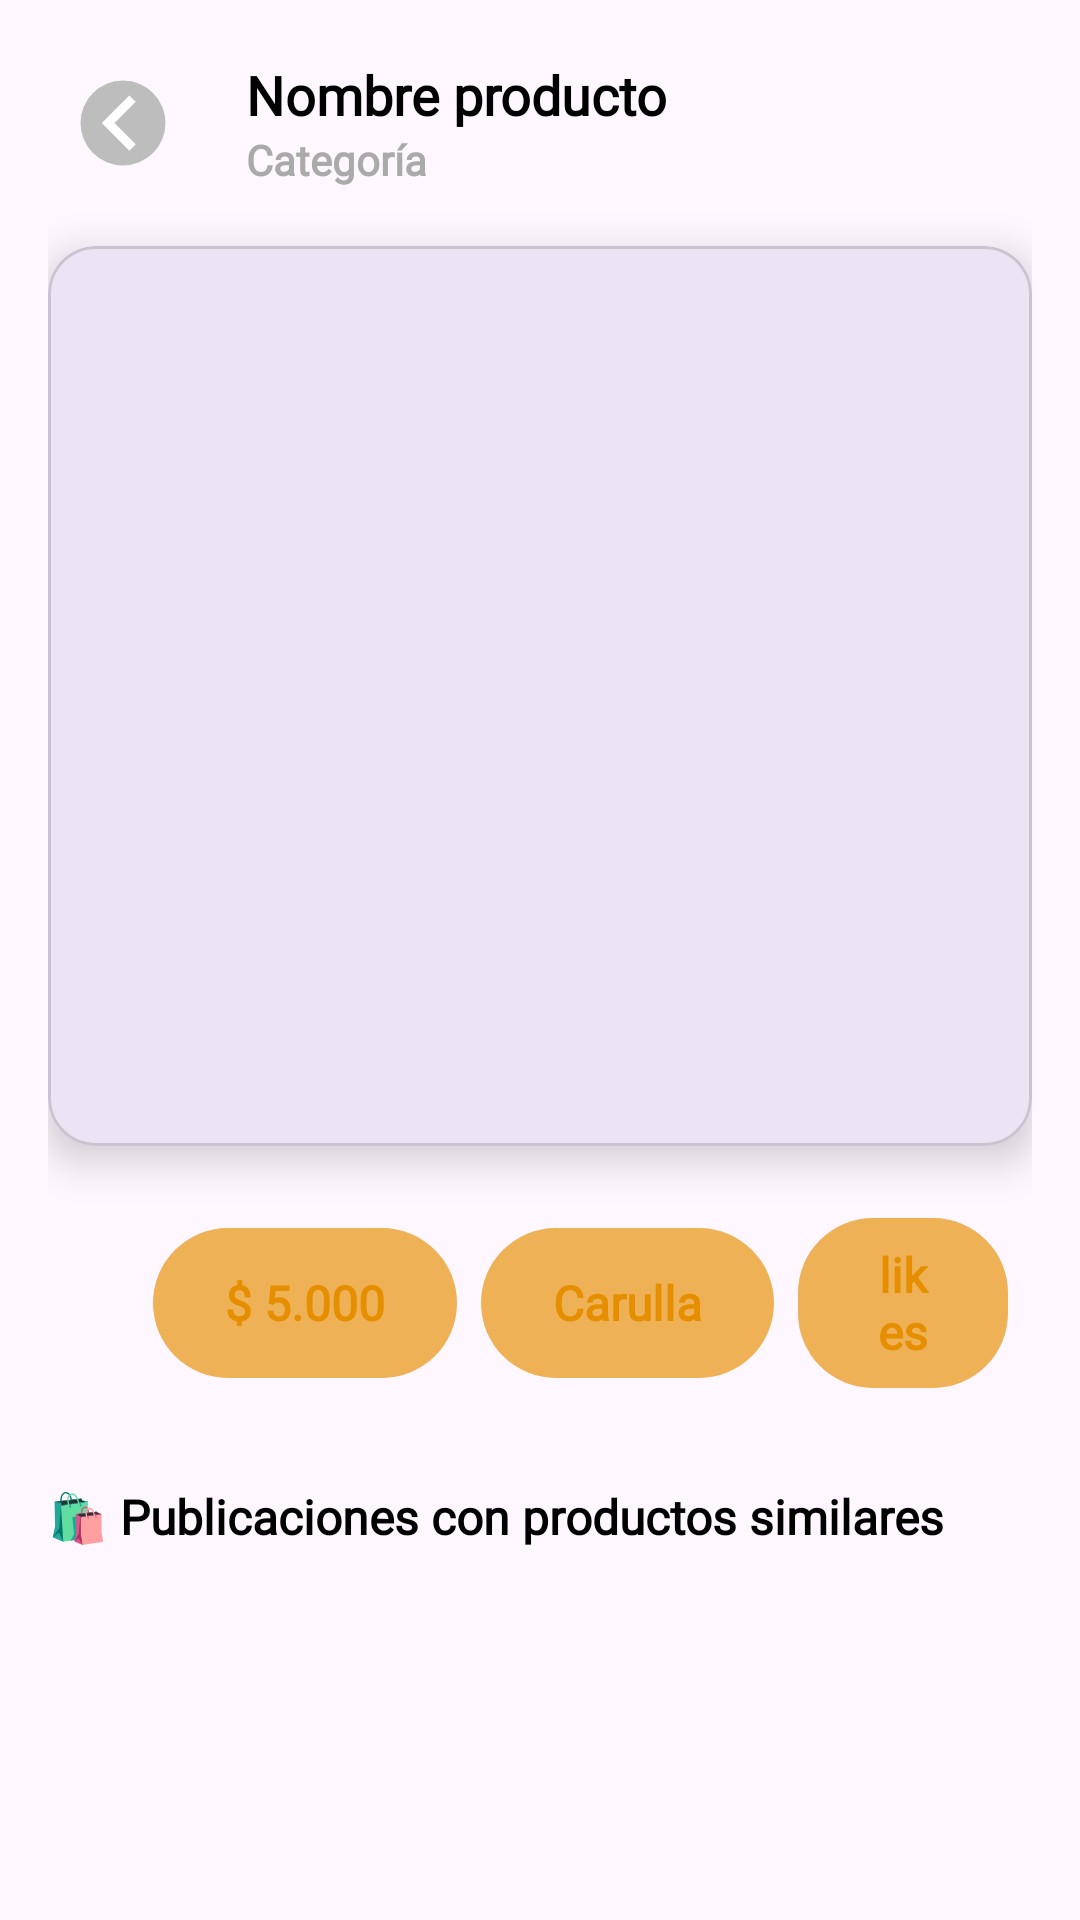

The Android layout XML behind this screen, and the referenced resources:
<!-- AndroidManifest.xml: application theme Theme.BestSellerFrontend -->
<!-- res/layout/actividad_vista_detalles_producto.xml -->
<?xml version="1.0" encoding="utf-8"?>
<androidx.core.widget.NestedScrollView
    xmlns:android="http://schemas.android.com/apk/res/android"
    xmlns:app="http://schemas.android.com/apk/res-auto"
    android:layout_width="match_parent"
    android:layout_height="match_parent"
    android:fillViewport="true">

    <LinearLayout
        android:layout_width="match_parent"
        android:layout_height="wrap_content"
        android:orientation="vertical"
        android:padding="16dp">

        
        <LinearLayout
            android:id="@+id/headerContainer"
            android:layout_width="match_parent"
            android:layout_height="wrap_content"
            android:gravity="center_vertical"
            android:orientation="horizontal">

            <ImageView
                android:id="@+id/btnRegresar"
                android:layout_width="50dp"
                android:layout_height="50dp"
                android:src="@drawable/ic_atras"
                android:contentDescription="Regresar"
                android:clickable="true"
                android:focusable="true"
                android:padding="8dp"
                android:foreground="?attr/selectableItemBackgroundBorderless" />

            <LinearLayout
                android:layout_width="wrap_content"
                android:layout_height="wrap_content"
                android:orientation="vertical"
                android:layout_marginStart="16dp"
                android:gravity="center_vertical">

                <TextView
                    android:id="@+id/productName"
                    android:layout_width="match_parent"
                    android:layout_height="wrap_content"
                    android:text="Nombre producto"
                    android:fontFamily="@font/urbanist_bold"
                    android:textColor="@android:color/black"
                    android:textSize="18sp"
                    android:textStyle="bold" />

                <TextView
                    android:id="@+id/productCategory"
                    android:layout_width="match_parent"
                    android:layout_height="wrap_content"
                    android:text="Categoría"
                    android:fontFamily="@font/urbanist_semibold"
                    android:textColor="@android:color/darker_gray"
                    android:textSize="14sp"
                    android:textStyle="bold" />
            </LinearLayout>
        </LinearLayout>

        
        <com.google.android.material.card.MaterialCardView
            android:id="@+id/miCard"
            android:layout_width="match_parent"
            android:layout_height="300dp"
            android:layout_marginTop="16dp"
            app:cardCornerRadius="16dp"
            app:cardElevation="8dp">

            <ImageView
                android:id="@+id/productImage"
                android:layout_width="match_parent"
                android:layout_height="match_parent"
                android:scaleType="centerCrop"
                android:contentDescription="Imagen del producto"/>
        </com.google.android.material.card.MaterialCardView>

        
        <LinearLayout
            android:id="@+id/chipContainer"
            android:layout_width="wrap_content"
            android:layout_height="wrap_content"
            android:orientation="horizontal"
            android:layout_marginTop="24dp"
            android:gravity="center"
            android:layout_marginLeft="35dp">

            <TextView
                android:id="@+id/productPrice"
                android:layout_width="wrap_content"
                android:layout_height="wrap_content"
                android:minHeight="50dp"
                android:gravity="center"
                android:fontFamily="@font/urbanist_extrabold"
                android:background="@drawable/fondo_precio_redondo"
                android:paddingHorizontal="24dp"
                android:paddingVertical="8dp"
                android:text="$ 5.000"
                android:textColor="#E58E00"
                android:textSize="16sp"
                android:textStyle="bold"
                android:layout_marginEnd="8dp"/>

            <TextView
                android:id="@+id/productStore"
                android:layout_width="wrap_content"
                android:layout_height="wrap_content"
                android:minHeight="50dp"
                android:gravity="center"
                android:fontFamily="@font/urbanist_extrabold"
                android:background="@drawable/fondo_precio_redondo"
                android:paddingHorizontal="24dp"
                android:paddingVertical="8dp"
                android:text="Carulla"
                android:textColor="#E58E00"
                android:textSize="16sp"
                android:textStyle="bold"
                android:layout_marginEnd="8dp"/>

            <TextView
                android:id="@+id/productlikes"
                android:layout_width="wrap_content"
                android:layout_height="wrap_content"
                android:layout_marginEnd="8dp"
                android:layout_weight="1"
                android:background="@drawable/fondo_precio_redondo"
                android:fontFamily="@font/urbanist_extrabold"
                android:gravity="center"
                android:minHeight="50dp"
                android:paddingHorizontal="24dp"
                android:paddingVertical="8dp"
                android:text="likes"
                android:textColor="#E58E00"
                android:textSize="16sp"
                android:textStyle="bold" />
        </LinearLayout>

        
        <TextView
            android:id="@+id/tituloSimilares"
            android:layout_width="wrap_content"
            android:layout_height="wrap_content"
            android:text="🛍️ Publicaciones con productos similares"
            android:textColor="@color/black"
            android:fontFamily="@font/urbanist_bold"
            android:textSize="16sp"
            android:textStyle="bold"
            android:layout_marginTop="32dp"/>

        
        <androidx.recyclerview.widget.RecyclerView
            android:id="@+id/recyclerSimilares"
            android:layout_width="match_parent"
            android:layout_height="wrap_content"
            android:nestedScrollingEnabled="false"
            android:layout_marginTop="16dp"/>
    </LinearLayout>
</androidx.core.widget.NestedScrollView>
<!-- resources referenced by this layout -->
<resources>
  <color name="black">#FF000000</color>
  <!-- drawable fondo_precio_redondo (drawable) -->
  <shape xmlns:android="http://schemas.android.com/apk/res/android">
      <solid android:color="@color/yellow" />
      <corners android:radius="25dp" />
  </shape>
  <!-- drawable ic_atras (drawable) -->
  <vector xmlns:android="http://schemas.android.com/apk/res/android"
      android:width="24dp"
      android:height="24dp"
      android:viewportWidth="24"
      android:viewportHeight="24">
  
      
      <path
          android:fillColor="#BDBDBD"
          android:pathData="M12,2a10,10 0 1,0 0,20a10,10 0 1,0 0,-20z"/>
  
      
      <path
          android:fillColor="#FFFFFF"
          android:pathData="M15,7l-5,5l5,5l-1.5,1.5l-6.5,-6.5l6.5,-6.5z"/>
  </vector>
  <style name="Theme.BestSellerFrontend" parent="Base.Theme.BestSellerFrontend" />
  <color name="yellow">#EFB156</color>
  <style name="Base.Theme.BestSellerFrontend" parent="Theme.Material3.DayNight.NoActionBar">
          
          
      </style>
</resources>
